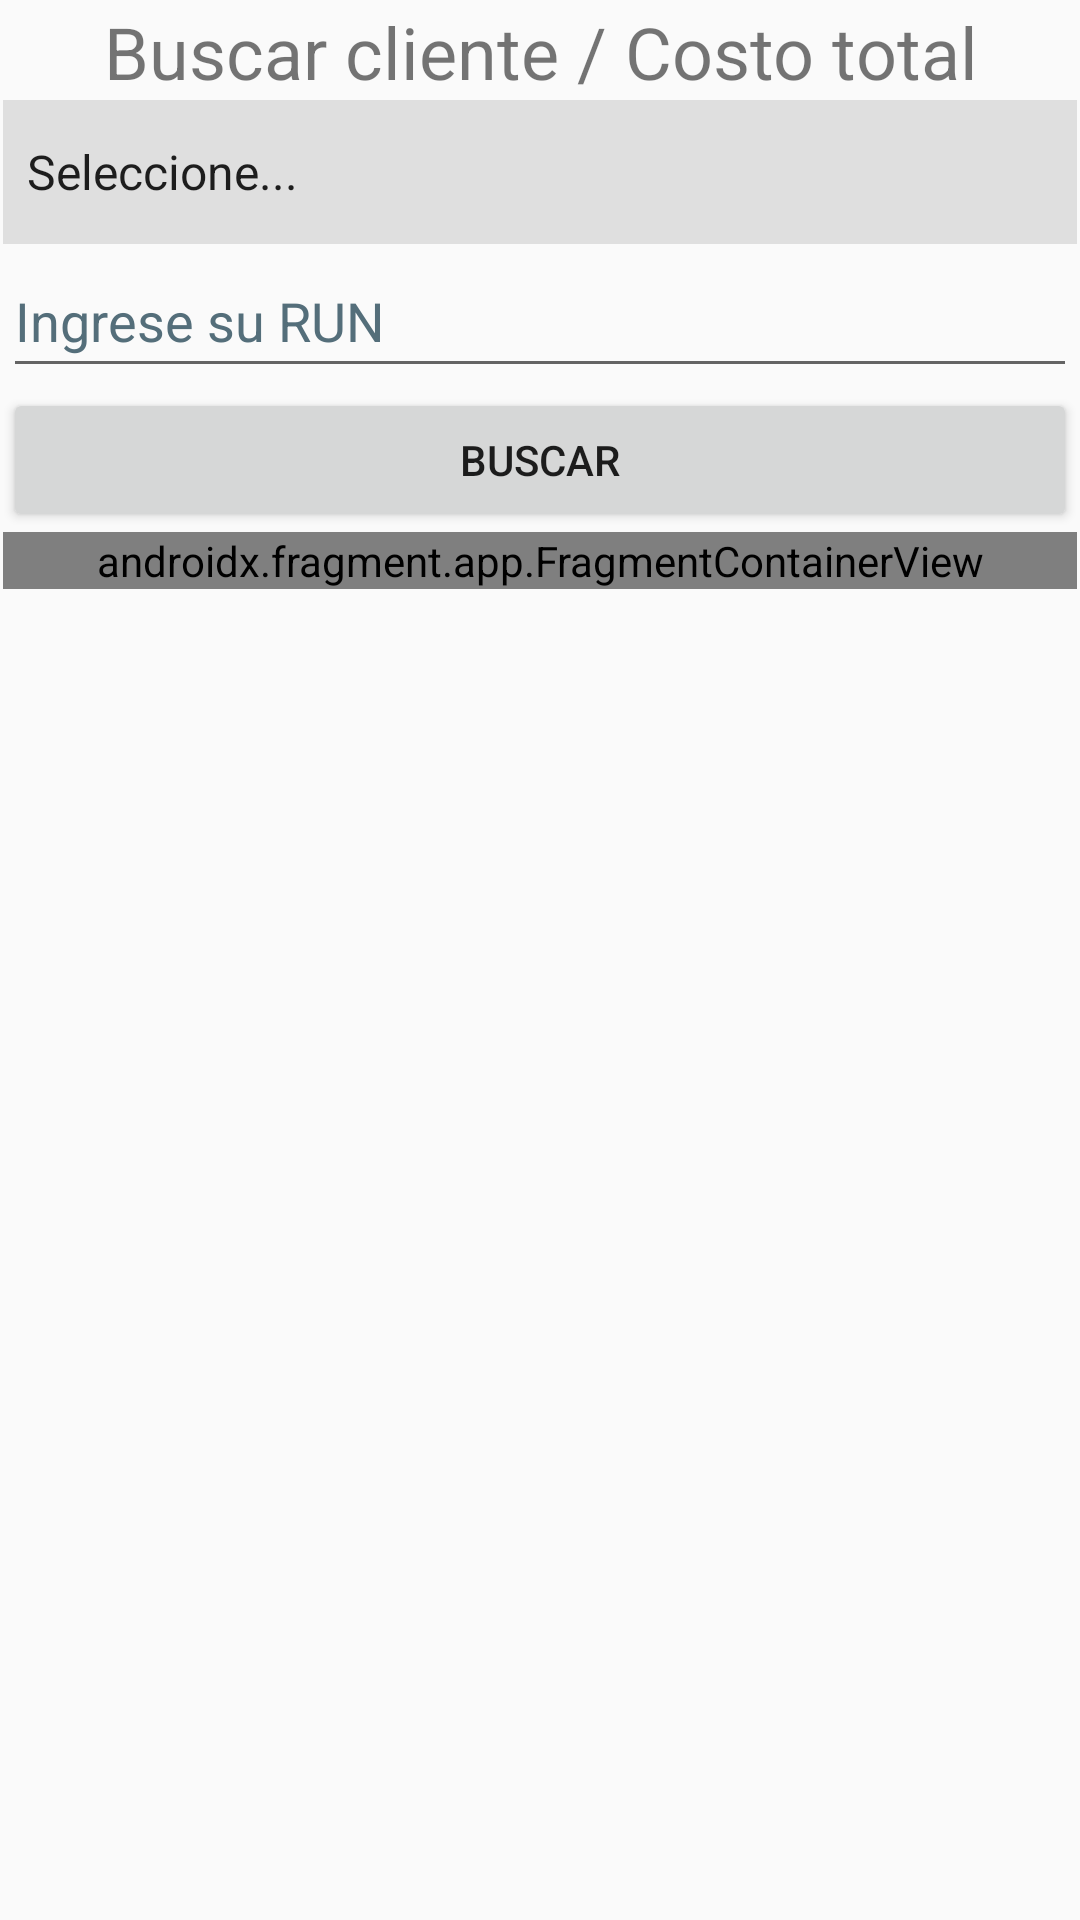

Here is an Android app screen rendered from its layout file. Give the layout XML and the strings, colors and styles it references.
<!-- AndroidManifest.xml: application theme Theme.Propuesta -->
<!-- res/layout/activity_buscar_cliente.xml -->
<?xml version="1.0" encoding="utf-8"?>
<androidx.constraintlayout.widget.ConstraintLayout xmlns:android="http://schemas.android.com/apk/res/android"
    xmlns:app="http://schemas.android.com/apk/res-auto"
    xmlns:tools="http://schemas.android.com/tools"
    android:layout_width="match_parent"
    android:layout_height="match_parent"
    tools:context=".Vista.BuscarCliente">

    <LinearLayout
        android:id="@+id/linearLayout5"
        android:layout_width="0dp"
        android:layout_height="0dp"
        android:layout_marginStart="1dp"
        android:layout_marginTop="1dp"
        android:layout_marginEnd="1dp"
        android:layout_marginBottom="1dp"
        android:orientation="vertical"
        app:layout_constraintBottom_toBottomOf="parent"
        app:layout_constraintEnd_toEndOf="parent"
        app:layout_constraintStart_toStartOf="parent"
        app:layout_constraintTop_toTopOf="parent">

        <TextView
            android:id="@+id/TV_CL_BuscarCliente"
            android:layout_width="match_parent"
            android:layout_height="wrap_content"
            android:text="@string/TV_CL_buscar_cliente_costo_total"
            android:textAlignment="center"
            android:textSize="24sp" />

        <Spinner
            android:id="@+id/SP_BusquedaCTotal"
            android:layout_width="match_parent"
            android:layout_height="wrap_content"
            android:background="#AED3D3D3"
            android:minHeight="48dp"
            tools:ignore="SpeakableTextPresentCheck"
            android:entries="@array/F_MostrarCliente_Opcion"
            />

        <EditText
            android:id="@+id/ET_CL_BuscarRUN"
            android:layout_width="match_parent"
            android:layout_height="wrap_content"
            android:ems="10"
            android:hint="@string/ingrese_su_run"
            android:inputType="textPersonName"
            android:minHeight="48dp"
            android:textColorHint="#546E7A" />

        <Button
            android:id="@+id/BT_CL_Buscar"
            android:layout_width="match_parent"
            android:layout_height="wrap_content"
            android:text="@string/ET_CL_buscar" />

        <androidx.fragment.app.FragmentContainerView
            android:id="@+id/FCL_Contenedor1"
            android:name="com.example.propuesta.Vista.FragmentCliente.FragmentMostrarCliente"
            android:layout_width="match_parent"
            android:layout_height="wrap_content"
            tools:layout="@layout/fragment_mostrar_cliente" />

    </LinearLayout>
</androidx.constraintlayout.widget.ConstraintLayout>
<!-- res/layout/fragment_mostrar_cliente.xml (included above) -->
<?xml version="1.0" encoding="utf-8"?>
<FrameLayout xmlns:android="http://schemas.android.com/apk/res/android"
    xmlns:tools="http://schemas.android.com/tools"
    android:id="@+id/ETM_BusquedaCliente"
    android:layout_width="match_parent"
    android:layout_height="match_parent"
    tools:context=".Vista.FragmentCliente.FragmentMostrarCliente">

    <ListView
        android:id="@+id/LV_FCL_MostrarCls"
        android:layout_width="match_parent"
        android:layout_height="match_parent" />
</FrameLayout>
<!-- resources referenced by this layout -->
<resources>
  <string-array name="F_MostrarCliente_Opcion">
          <item>Seleccione...</item>
          <item>Buscar un Cliente</item>
          <item>Buscar el costo total</item>
          <item>Buscar Sucursales Cercanas</item>
      </string-array>
  <string name="ET_CL_buscar">Buscar</string>
  <string name="TV_CL_buscar_cliente_costo_total">Buscar cliente / Costo total</string>
  <string name="ingrese_su_run">Ingrese su RUN</string>
  <style name="Theme.Propuesta" parent="Theme.AppCompat.Light">
          
          <item name="colorPrimary">@color/purple_500</item>
          <item name="colorPrimaryVariant">@color/purple_700</item>
          <item name="colorOnPrimary">@color/white</item>
          
          <item name="colorSecondary">@color/teal_200</item>
          <item name="colorSecondaryVariant">@color/teal_700</item>
          <item name="colorOnSecondary">@color/black</item>
          
          <item name="android:statusBarColor">?attr/colorPrimaryVariant</item>
          
      </style>
  <!-- not gathered from this repository: default colours our renderer supplied (Android Studio template values) -->
  <color name="purple_500">#FF6200EE</color>
  <color name="purple_700">#FF3700B3</color>
  <color name="teal_200">#FF03DAC5</color>
  <color name="teal_700">#FF018786</color>
  <color name="black">#FF000000</color>
  <color name="white">#FFFFFFFF</color>
</resources>
